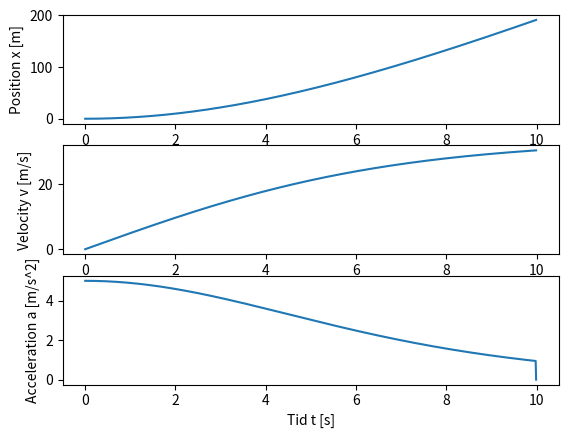

This figure's Python source:
# Import Python libraries
import numpy as np
import matplotlib.pyplot as plt

# Define the constants and variables we need
m = 80.0	# the runners mass in Kg
F = 400.0	# N 

# Values to calculate the air resistance force
P = 1.293	# kg/m^3 
Cd = 1.2	#
A_0 = 0.45	# Areal surface of the runner m^2
w = 0.0		# Wind velocity

time = 10	# the maximum time we look at in seconds
dt = 0.01	# time step in seconds

# Here we are using the numpy ceil funtion to get the number of array elements
n = int(np.ceil(time/dt))

print(f'{n}') # Printing the amount of time steps we take in the terminal window

# Define the arrays we need for the time t, position x, velocity v and acceleration a
t = np.zeros(n,float)
x = np.zeros(n,float)
v = np.zeros(n,float)
a = np.zeros(n,float)

# Here we use the initial conditions for the first vector elements
x[0] = 0.0 	# at the start, the person is at x = 0
t[0] = 0.0	# We start the clock at t = 0 s
v[0] = 0.0	# no velocity at the start, v0 = 0 m/s
a[0] = 0.0  # at the start, the speed = 0

# Now we calculate everything 
for i in range(0, n-1):
	# Now we calculate the air resistance.
	D = -0.5 * P * Cd * A_0 * (v[i] - w)**2		# Calculated air resistence
	#Fd = -D*v[i]*abs(v[i]) # it works against the direction of motion!
	# Now that we have all the force components, we can use Newton's 2nd law 
	#a[i] = (F + Fd)/m # calculating the acceleration:
	a[i] = (F + D)/m # calculating the acceleration:
	# Calculating the velocity and the position with the Euler-Cromer method:
	v[i+1] = v[i] + a[i]*dt
	x[i+1] = x[i] + v[i+1]*dt
	t[i+1] = t[i] + dt


# In the first "window", we plot how the position x evolves with time
plt.subplot(3,1,1)
plt.plot(t,x)
plt.xlabel('Time t [s]')
plt.ylabel('Position x [m]')

# Now switch to the next "window", index = 2
# Here we want to plot how the velocity v varies with time t
plt.subplot(3,1,2)
plt.plot(t,v)
plt.xlabel('Time t [s]')
plt.ylabel('Velocity v [m/s]')

# Now switch to the next "window", index = 3
# Here we want to plot how the acceleration a varies with time t
plt.subplot(3,1,3)
plt.plot(t,a)
plt.xlabel('Tid t [s]')
plt.ylabel('Acceleration a [m/s^2]')

# Show everything:
plt.show()